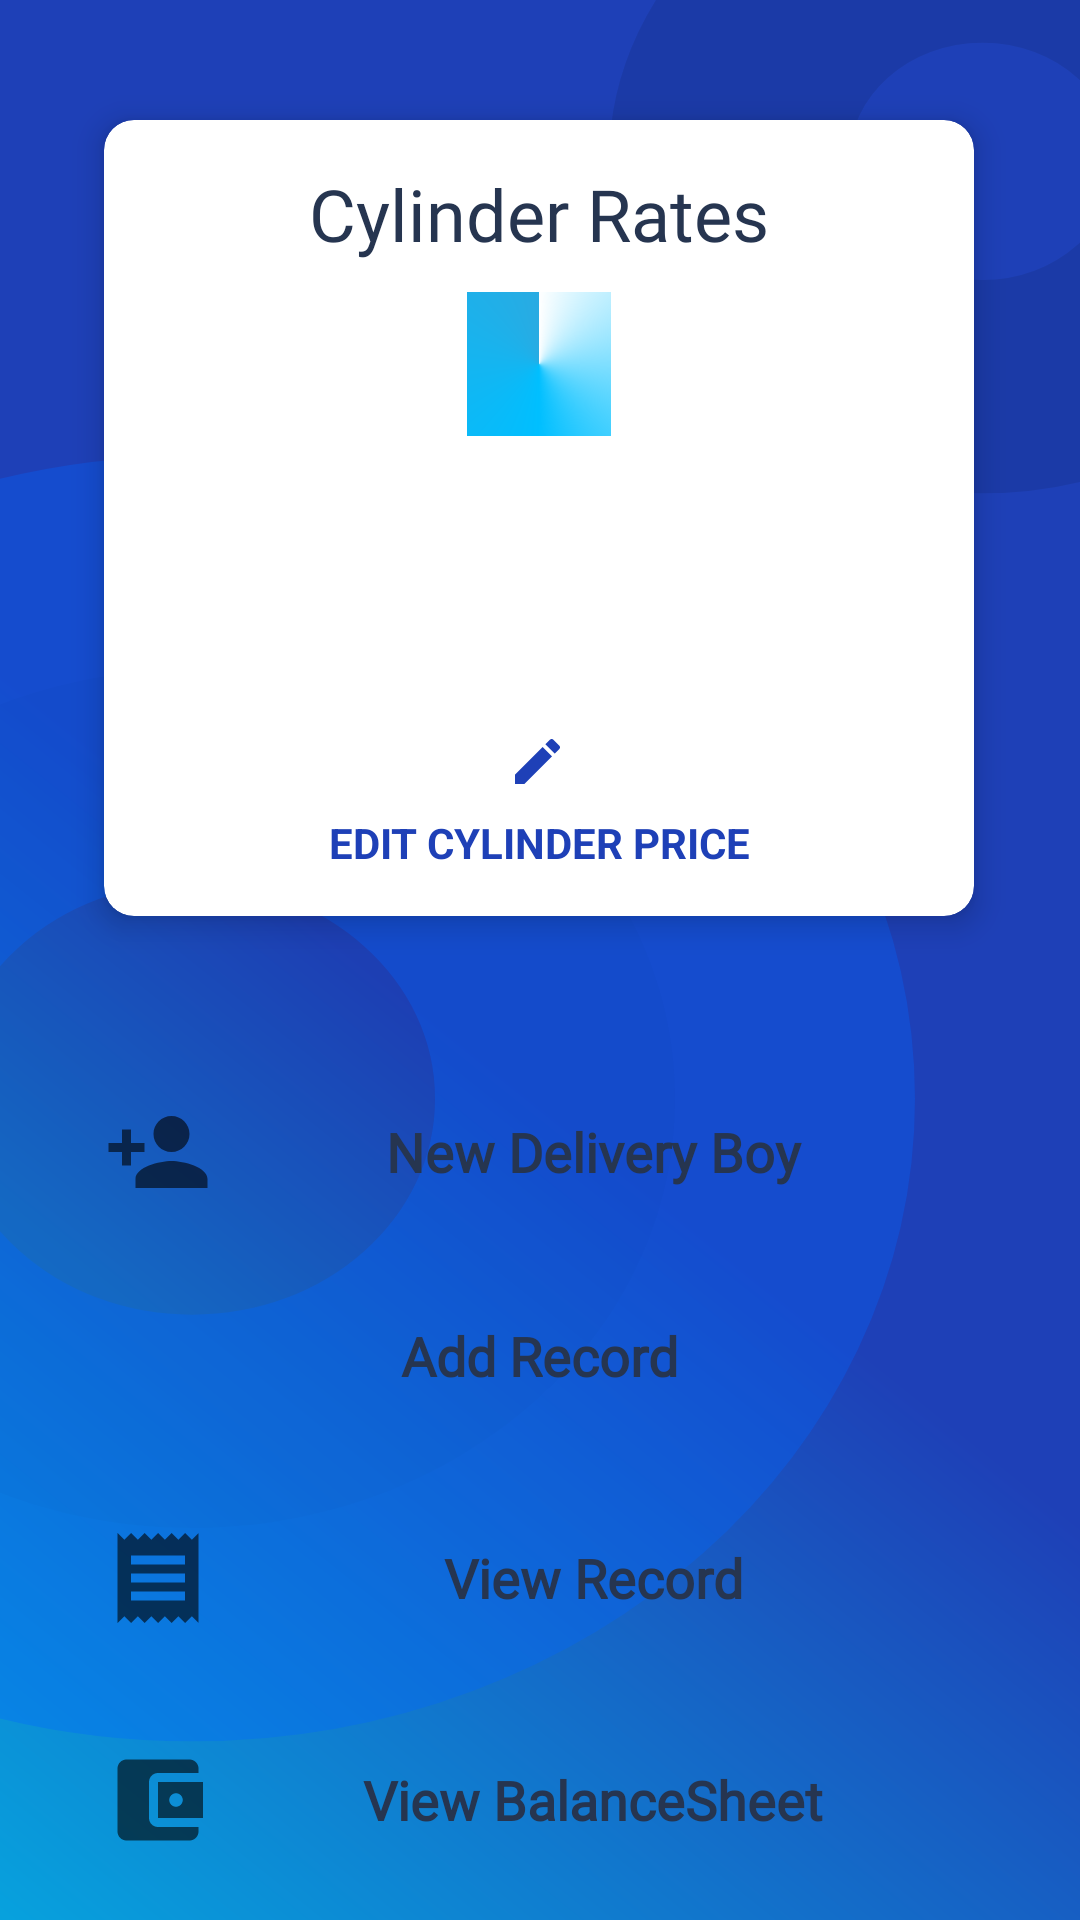

Produce the Android XML layout that renders to this screen, including the resource entries it uses.
<!-- AndroidManifest.xml: application theme AppTheme -->
<!-- res/layout/fragment_button.xml -->
<?xml version="1.0" encoding="utf-8"?>
<androidx.constraintlayout.widget.ConstraintLayout xmlns:android="http://schemas.android.com/apk/res/android"
    xmlns:app="http://schemas.android.com/apk/res-auto"
    xmlns:tools="http://schemas.android.com/tools"
    android:background="@drawable/ic_rectangle_auth"
    android:orientation="vertical" android:layout_width="match_parent"
    android:layout_height="match_parent">

    <androidx.cardview.widget.CardView
        android:elevation="4dp"
        android:clickable="true"
        android:focusable="true"
        android:foreground="?attr/selectableItemBackgroundBorderless"
        android:layout_width="290dp"
        app:cardCornerRadius="10dp"
        app:cardElevation="6dp"
        android:layout_height="wrap_content"
        android:layout_marginTop="40dp"
        app:layout_constraintEnd_toEndOf="parent"
        app:layout_constraintHorizontal_bias="0.495"
        app:layout_constraintStart_toStartOf="parent"
        app:layout_constraintTop_toTopOf="parent"
        android:padding="8dp"
        android:id="@+id/card_view">

        <LinearLayout
            android:layout_width="match_parent"
            android:layout_height="match_parent"
            android:gravity="center"
            android:orientation="vertical"
            android:padding="15dp">


            <TextView
                android:layout_width="wrap_content"
                android:layout_height="wrap_content"
                android:layout_gravity="center"
                android:fontFamily="@font/poppins_semibold"
                android:text="Cylinder Rates"
                android:textColor="@color/colorDarkBlue"
                android:textSize="24dp"
              />

            <ProgressBar
                android:id="@+id/cyc_progress"
                android:layout_width="wrap_content"
                android:layout_height="wrap_content"
                android:layout_marginTop="10dp"
                android:indeterminateDrawable="@drawable/progress_style_round" />

            <TextView
                android:id="@+id/LPGcylinder"
                android:layout_width="wrap_content"
                android:layout_height="wrap_content"
                android:layout_marginLeft="10dp"
                android:layout_marginTop="8dp"
                android:fontFamily="@font/open_sans"
                android:textColor="@color/colorDarkBlue"
                android:textSize="18dp" />

            <TextView
                android:id="@+id/HPcylinder"

                android:layout_width="wrap_content"
                android:layout_height="wrap_content"
                android:layout_marginLeft="10dp"
                android:layout_marginTop="8dp"
                android:fontFamily="@font/open_sans"
                android:textColor="@color/colorDarkBlue"
                android:textSize="18dp" />

            <TextView
                android:id="@+id/Acylinder"

                android:layout_width="wrap_content"
                android:layout_height="wrap_content"
                android:layout_marginLeft="10dp"
                android:layout_marginTop="8dp"
                android:fontFamily="@font/open_sans"
                android:textColor="@color/colorDarkBlue"
                android:textSize="18dp" />

            <TextView
                android:id="@+id/view_edit_order_id"
                android:layout_width="match_parent"
                android:layout_height="wrap_content"


                android:drawableTop="@drawable/ic_edit"
                android:drawablePadding="5dp"
                android:gravity="center"
                android:text="EDIT CYLINDER PRICE"

                android:textColor="#1E40B7"
                android:textStyle="bold"
                app:layout_constraintStart_toStartOf="parent"
               />
        </LinearLayout>
    </androidx.cardview.widget.CardView>

    <TextView
        android:id="@+id/newSupplier"
        android:layout_width="290dp"
        android:fontFamily="@font/open_sans"
        android:textFontWeight="600"
        android:elevation="4dp"
        android:clickable="true"
        android:focusable="true"
        android:textColor="@color/colorDarkBlue"

        android:foreground="?attr/selectableItemBackgroundBorderless"
        android:gravity="center"
        android:drawableStart="@drawable/ic_baseline_person_add_24"
        android:layout_height="wrap_content"
        android:layout_marginBottom="25dp"
        android:text="New Delivery Boy"
        android:textSize="18sp"
        android:background="@drawable/custom_butt"
        app:layout_constraintBottom_toTopOf="@+id/addrecord"
        app:layout_constraintEnd_toEndOf="parent"
        app:layout_constraintHorizontal_bias="0.495"
        app:layout_constraintStart_toStartOf="parent" />

    <TextView
        android:id="@+id/addrecord"
        android:layout_width="290dp"
        android:gravity="center"
        android:layout_height="50dp"
        android:layout_marginBottom="24dp"
        android:elevation="4dp"
        android:clickable="true"
        android:focusable="true"
        android:textColor="@color/colorDarkBlue"

        android:foreground="?attr/selectableItemBackgroundBorderless"
        android:text="Add Record"
        android:drawableStart="@drawable/ic_baseline_library_add_24"
        android:fontFamily="@font/open_sans"
        android:textFontWeight="600"
        android:background="@drawable/custom_butt"
        android:textSize="18sp"
        app:layout_constraintBottom_toTopOf="@+id/record"
        app:layout_constraintEnd_toEndOf="parent"
        app:layout_constraintHorizontal_bias="0.496"
        app:layout_constraintStart_toStartOf="parent" />

    <TextView
        android:id="@+id/record"
        android:layout_width="290dp"
        android:drawableStart="@drawable/ic_baseline_receipt_24"
        android:layout_height="50dp"
        android:elevation="4dp"
        android:clickable="true"
        android:textColor="@color/colorDarkBlue"

        android:focusable="true"
        android:foreground="?attr/selectableItemBackgroundBorderless"
        android:layout_marginBottom="24dp"
        android:gravity="center"
        android:text="View Record"
        android:textSize="18sp"
        android:fontFamily="@font/open_sans"
        android:textFontWeight="600"
        android:background="@drawable/custom_butt"
        app:layout_constraintBottom_toTopOf="@+id/balanceSheet"
        app:layout_constraintEnd_toEndOf="parent"
        app:layout_constraintHorizontal_bias="0.496"
        app:layout_constraintStart_toStartOf="parent" />
    <TextView
        android:id="@+id/balanceSheet"
        android:layout_width="290dp"
        android:drawableStart="@drawable/ic_baseline_account_balance_wallet_24"
        android:layout_height="50dp"
        android:elevation="4dp"
        android:clickable="true"
        android:textColor="@color/colorDarkBlue"

        android:focusable="true"
        android:foreground="?attr/selectableItemBackgroundBorderless"
        android:layout_marginBottom="15dp"
        android:gravity="center"
        android:text="View BalanceSheet"
        android:textSize="18sp"
        android:fontFamily="@font/open_sans"
        android:textFontWeight="600"
        android:background="@drawable/custom_butt"
        app:layout_constraintBottom_toBottomOf="parent"
        app:layout_constraintEnd_toEndOf="parent"
        app:layout_constraintHorizontal_bias="0.496"
        app:layout_constraintStart_toStartOf="parent" />
</androidx.constraintlayout.widget.ConstraintLayout>
<!-- resources referenced by this layout -->
<resources>
  <color name="colorDarkBlue">#263550</color>
  <!-- drawable ic_baseline_person_add_24 (drawable) -->
  <vector android:height="36dp" android:tint="?attr/colorControlNormal"
      android:viewportHeight="24" android:viewportWidth="24"
      android:width="36dp" xmlns:android="http://schemas.android.com/apk/res/android">
      <path android:fillColor="@android:color/white" android:pathData="M15,12c2.21,0 4,-1.79 4,-4s-1.79,-4 -4,-4 -4,1.79 -4,4 1.79,4 4,4zM6,10L6,7L4,7v3L1,10v2h3v3h2v-3h3v-2L6,10zM15,14c-2.67,0 -8,1.34 -8,4v2h16v-2c0,-2.66 -5.33,-4 -8,-4z"/>
  </vector>
  <!-- drawable ic_baseline_receipt_24 (drawable) -->
  <vector android:height="36dp" android:tint="?attr/colorControlNormal"
      android:viewportHeight="24" android:viewportWidth="24"
      android:width="36dp" xmlns:android="http://schemas.android.com/apk/res/android">
      <path android:fillColor="@android:color/white" android:pathData="M18,17L6,17v-2h12v2zM18,13L6,13v-2h12v2zM18,9L6,9L6,7h12v2zM3,22l1.5,-1.5L6,22l1.5,-1.5L9,22l1.5,-1.5L12,22l1.5,-1.5L15,22l1.5,-1.5L18,22l1.5,-1.5L21,22L21,2l-1.5,1.5L18,2l-1.5,1.5L15,2l-1.5,1.5L12,2l-1.5,1.5L9,2 7.5,3.5 6,2 4.5,3.5 3,2v20z"/>
  </vector>
  <!-- drawable ic_edit (drawable) -->
  <vector xmlns:android="http://schemas.android.com/apk/res/android"
      android:width="24dp"
      android:height="24dp"
      android:viewportWidth="24"
      android:viewportHeight="24">
    <path
        android:pathData="M18.76,7.36L17.24,8.88L14.12,5.76L15.64,4.24C15.8,4.08 15.9967,4 16.23,4C16.4633,4 16.66,4.08 16.82,4.24L18.76,6.18C18.92,6.34 19,6.5367 19,6.77C19,7.0033 18.92,7.2 18.76,7.36ZM4,15.88L13.22,6.66L16.34,9.78L7.12,19H4V15.88Z"
        android:fillColor="#1E40B7"
        android:fillType="evenOdd"/>
  </vector>
  <!-- drawable progress_style_round (drawable) -->
  <?xml version="1.0" encoding="utf-8"?>
  <rotate xmlns:android="http://schemas.android.com/apk/res/android"
      android:fromDegrees="-90"
      android:pivotX="50%"
      android:pivotY="50%"
      android:toDegrees="270"
  
  
      >
      <shape
          android:useLevel="false"
          android:shape="rectangle"
          >
          <gradient android:endColor="#29ABE2"
              android:centerColor="#00bfff"
              android:type="sweep"
              android:useLevel="false"
              ></gradient>
      </shape>
  
  </rotate>
  <style name="AppTheme" parent="Theme.MaterialComponents.Light.NoActionBar">
  
          
          <item name="colorPrimary">@color/colorPrimary</item>
          <item name="colorPrimaryDark">@color/colorPrimaryDark</item>
          <item name="colorAccent">@color/colorAccent</item>
          <item name="android:textColor">@color/colorDarkBlue</item>
          <item name="buttonStyle">@style/ButtonTheme</item>
      </style>
  <color name="colorPrimary">#1E40B7</color>
  <color name="colorPrimaryDark">#001a86</color>
  <color name="colorAccent">#03DAC5</color>
  <style name="ButtonTheme" parent="Widget.AppCompat.Button">
          <item name="android:textColor">@android:color/white</item>
          <item name="android:background">@drawable/custom_butt</item>
          <item name="android:radius">6dp</item>
          <item name="android:fontFamily">@font/proximanova</item>
          <item name="android:bottomRightRadius">6dp</item>
          <item name="android:topRightRadius">6dp</item>
          <item name="android:topLeftRadius">6dp</item>
          <item name="android:bottomLeftRadius">6dp</item>
      </style>
</resources>
